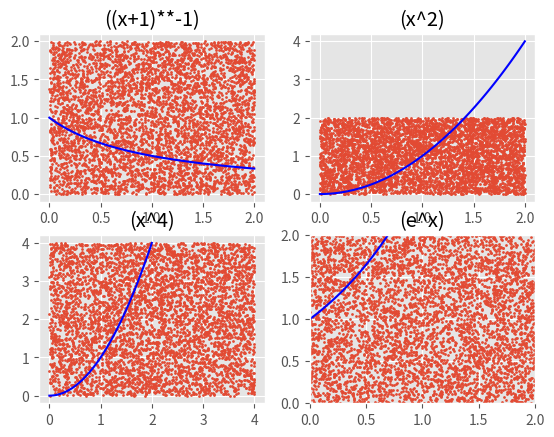

Write the Python code that produced this figure.
#================================================#
#                                                #
# Author- Ethan Coyle                            #
# [redacted]
# Class - CMPS 4553 Computational Methods        #
# Prog  - Program 5 part 2                       #
#                                                #
# in this program, we are implementing the       #
# following equations  using matplotlib  to plot #
# and guestimate the  value of the alotte        #
# equations compared against the actual value and#
# plot the scatter dots and the actual line of   #
# the curve                                      #
#================================================#
# The equations computed are stated below        #
#                                                #
# 1. (x+1)^-1                                    #
# 2. x^4                                         #
# 3. X^2                                         #
#================================================#



from random import random as rand
import numpy as np
import matplotlib, matplotlib.pyplot as plt

#number of random points to Generate
N = 5000
#initialize count of points inside
count = 0
# initilize upper and lower bounds
A=0
B=2
#select good looking plot sorted
matplotlib.style.use("ggplot")

xlist = np.empty((0, 0))
ylist = np.empty((0, 0))
#generate points and count inside
for i in range (N):
  # generate random x and y values
  x= rand()*2
  y= rand()*2
# the f is equal to (x+1)^-1
  y_value= 1-y+(x+1)**-1
  if y_value<1: 
    count += 1 # increment counter
  # append the y and x values to the list
  xlist = np.append(xlist, x)
  ylist = np.append(ylist, y)
# our first test case utilizing the 
# function (x+1)**-1
print("\r\nTesing Case for (x+1)**-1")
print("====================================" )
print ("Esimate of (x+1)**-1 is : ", 2*count/N)
print ("The Actual Value is     : ",1.099)
# to create subplots of our functions a 2 by 2
figure, axis = plt.subplots(2,2)
# title of the first plot
axis[0, 0].set_title("((x+1)**-1)")
# plot our random numbers x and y size is 2
axis[0, 0].scatter(xlist, ylist, s=2)
# now to plot our actual curve
f2 = np.empty((0,0))           # create empty list 
x2 = np.linspace(0, 2,100) # from 0 to 2 100 values
for x in x2:
  f2 = np.append (f2, (x+1)**-1)
# after appending the values plot the coordinats
axis[0, 0].plot(x2, f2,  color='b')




#next function first reset the values
count = 0
#select good looking plot sorted
xvalues = np.empty((0, 0))
yvalues = np.empty((0, 0))
#generate the random x and y values
for i in range (N):
  XVals= rand()*2
  YVals= rand()*2
  # put in the random numbers
  EqualsY= 1-YVals+XVals**2
  if EqualsY<1: 
    count += 1
  xvalues = np.append(xvalues, XVals)
  yvalues = np.append(yvalues, YVals)
# print out the values for our test and actual value
print("\r\nTesing Case for (x^2)")
print("====================================" )
print ("Esimate of (x^2) is : ", 6*count/N)
print ("The Actual Value is : ", 2.667)

# title for our next graph
axis[0, 1].set_title("(x^2)")
#plot the random numbers in graph
axis[0, 1].scatter(xvalues, yvalues, s=2)

# plot the actual curve
f2 = np.empty((0,0))
x2 = np.linspace(0, 2, 100)
for x in x2:
  f2 = np.append (f2, x**2)
# plotting the actual graph
axis[0, 1].plot(x2, f2,  color='b')




# our next graph and start by resetting variables
#initialize count of points inside
count = 0
XList = np.empty((0, 0))
YList = np.empty((0, 0))
# next value

for i in range (N):
  XValue= rand()*4
  YValue= rand()*4
  y_value= XValue**4-YValue+1
  if y_value<1: 
    count += 1
  XList = np.append(XList, XValue)
  YList = np.append(YList, YValue)

# print out the result
print("\r\nTesing Case for (x^4)")
print("====================================" )
print ("Esimate of (x^4) is : ", 16*count/N)
print ("The Actual Value is : ",6.400 )

axis[1, 0].set_title("(x^4)")
#plot the random numbers in graph
axis[1, 0].scatter(XList, YList, s=2)

f2 = np.empty((0,0))
x2 = np.linspace(0, 2, 100)
for x in x2:
  f2 = np.append (f2, x**2)
# plotting the actual graph
axis[1, 0].plot(x2, f2,  color='b') # <--- pass ax=ax here
# now copy and past for each test case uni


# starting next case e^x
#generate points and count inside
count = 0
ValueX = np.empty((0, 0))
ValueY = np.empty((0, 0))
for i in range (N):
  ValX= rand()*2
  ValY= rand()*2
  y_value = np.exp(ValX) - 1
  if y_value < 1: 
    count += 1
  # appending the x and y values
  ValueX = np.append(ValueX, ValX)
  ValueY = np.append(ValueY, ValY)

## calc e^x
print("\r\nTesing Case for (e^x)")
print("====================================" )
print ("Esimate of e^x is  : ", 16*count/N)
print ("The Actual Value is: ", 6.389)

# make title 
axis[1, 1].set_title("(e^x)")
#plot the scatter plot
axis[1, 1].scatter(ValueX, ValueY, s=2)

f2 = np.empty((0,0))
x2 = np.linspace(0, 2, 100)
for x in x2:
  f2 = np.append (f2, np.exp(x))
# plot the line between 0 and 2
axis[1, 1].plot(x2, f2,  color='b') # <--- pass ax=ax here

plt.xlim(0,2)
plt.ylim(0,2)
plt.savefig("RandomValues.pdf")
